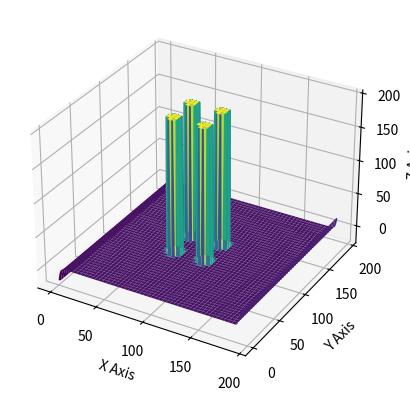
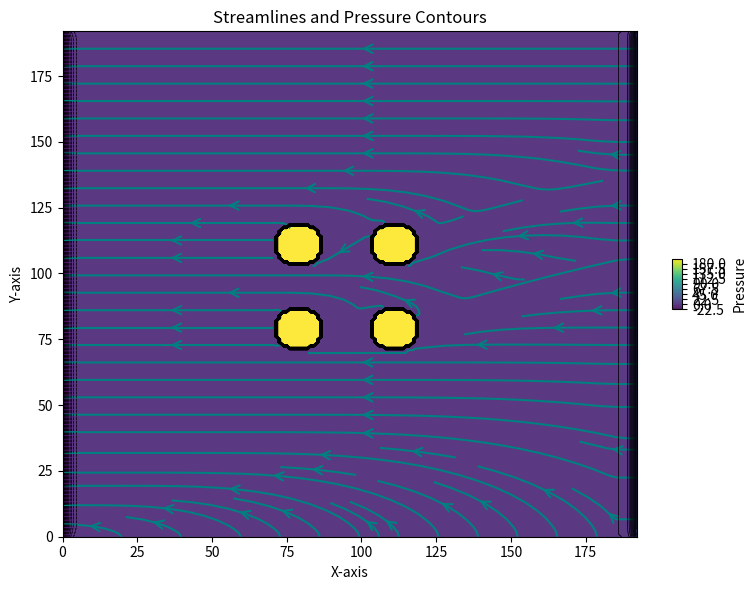

These charts were generated, in order, by the following Python code:
import copy 
import matplotlib.pyplot as plt
import numpy as np
import matplotlib as mpl


import tqdm
from tqdm import tqdm



######################## TEST FUNCTION












##########################################################################################

def real_True(number): # turn complex number to negative
    if isinstance(number, int):
        return number
    elif isinstance(number, float):
        return number
    elif isinstance(number, complex):
        return -100

    
def int_True(number): # return int
    if isinstance(number, complex):
        return 0
    elif (number % 1==0):
        return -1
    else:
        return 0
    


def IBcboundary(i, j ,  x_len, y_len, d, r): # calculate boundary points for each i,j
    
    x = i * d
    y = j * d
    i_B1a_0= (x_len/2 - ( (r**2) - (y-y_len/2)**2 )**(1/2))/d
    i_B2b_0=(x_len/2 + ( (r**2) - (y-y_len/2)**2 )**(1/2))/d
    j_B1a_0=(y_len/2 - ( (r**2) - (x-x_len/2)**2 )**(1/2))/d
    j_B2b_0=(y_len/2 + ( (r**2) - (x-x_len/2)**2 )**(1/2))/d


    i_B1a= int(real_True(i_B1a_0)) 
    i_B2b=int(real_True(i_B2b_0)) +1 + int_True(i_B2b_0)
    j_B1a=int(real_True(j_B1a_0))
    j_B2b=int(real_True(j_B2b_0))+1 + int_True(j_B2b_0)



    return i_B1a, i_B2b, j_B1a, j_B2b
##########################################################################################




##########################################################################################

def IBcondiitionor(  i_B1a, i_B2b, j_B1a, j_B2b, j_max, i_max): # use each EP i,j to classify each EP
    GeneralP = [[0 for _ in range(0,j_max+1)] for _ in range(0,i_max+1)]
    P_xbl0 = copy.deepcopy(GeneralP)
    P_xbh0 = copy.deepcopy(GeneralP)
    P_ybl0 = copy.deepcopy(GeneralP)
    P_ybh0 = copy.deepcopy(GeneralP)


    C_xbl = copy.deepcopy(GeneralP)
    C_xbh = copy.deepcopy(GeneralP)
    C_ybl = copy.deepcopy(GeneralP)
    C_ybh = copy.deepcopy(GeneralP)

    C_edge = copy.deepcopy(GeneralP)

    C_xlyl = copy.deepcopy(GeneralP)
    C_xlyh = copy.deepcopy(GeneralP)
    C_xhyl = copy.deepcopy(GeneralP)
    C_xhyh = copy.deepcopy(GeneralP)

    

    a = 1
    b = 10
    c = 41
    d = 51


    for j in range(1,j_max):
        if i_B1a[j]>0:
            P_xbl0[j][i_B1a[j]] = a
        if i_B2b[j]>0:
            P_xbh0[j][i_B2b[j]] = b
    for i in range(1,i_max):
        if j_B1a[i]>0:
            P_ybl0[j_B1a[i]][i] = c
        if j_B2b[i]>0:
            P_ybh0[j_B2b[i]][i] = d

    for j in range(1,j_max):
        for i in range(1,i_max):
            if ((P_xbl0[j][i] + P_xbh0[j][i]==a+b) or (P_ybl0[j][i] + P_ybh0[j][i]==c+d)): # find out grid point just on the edge -->C_edge
                C_edge[j][i] = 1  

            if (P_xbl0[j][i] + P_ybl0[j][i] == a+c):     # find out where the edge cut x and y line, where x low y low -->C_xlyl
                C_xlyl[j][i] = 1 - C_edge[j][i]
            if (P_xbl0[j][i] + P_ybh0[j][i] == a+d):   # find out where the edge cut x and y line, where x low y high -->C_xlyh
                C_xlyh[j][i] = 1 - C_edge[j][i]
            if (P_xbh0[j][i] + P_ybl0[j][i] == b+c):   # find out where the edge cut x and y line, where x high y low -->C_xhyl
                C_xhyl[j][i] = 1 - C_edge[j][i]
            if (P_xbh0[j][i] + P_ybh0[j][i] == b+d):   # find out where the edge cut x and y line, where x high y high -->C_xhyh
                C_xhyh[j][i] = 1 - C_edge[j][i]
            
            special = C_edge[j][i] +  C_xlyl[j][i] + C_xlyh[j][i] + C_xhyl[j][i]  + C_xhyh[j][i]
        
    for j in range(1,j_max):
        for i in range(1,int(i_max/2)):

            C_xbl[j][i] = P_xbl0[j][i]//a - C_edge[j][i] -  C_xlyl[j][i] - C_xlyh[j][i] # find out where edge ONLY cut x low lines 
    
    for j in range(1,j_max):
        for i in range(int(i_max/2),i_max):

            C_xbh[j][i] = P_xbh0[j][i]//b - C_edge[j][i]  - C_xhyl[j][i] - C_xhyh[j][i] # find out where edge ONLY cut x high lines 

    for j in range(1,int(j_max/2)):
        for i in range(1,i_max):
            C_ybl[j][i] = P_ybl0[j][i]//c - C_edge[j][i] - C_xlyl[j][i]  - C_xhyl[j][i] # find out where edge ONLY cut y low lines

    for j in range(int(j_max/2),j_max):
        for i in range(1,i_max):
            C_ybh[j][i] = P_ybh0[j][i]//d - C_edge[j][i]  - C_xlyh[j][i]  - C_xhyh[j][i] # find out where edge ONLY cut y high lines 

    

    return C_xbl, C_xbh, C_ybl, C_ybh, C_edge, C_xlyl, C_xlyh, C_xhyl, C_xhyh
##########################################################################################








##########################################################################################
def Cinner_and_IBi(i_max, j_max, i_Bmin, i_Bmax, j_Bmin, j_Bmax, C_xbl, C_xbh, C_ybl, C_ybh, C_edge, C_xlyl, C_xlyh, C_xhyl, C_xhyh):

    C_total = copy.deepcopy(C_xbl)
    C_inner = copy.deepcopy(C_xbl)

    for j in range(0,j_Bmax+1):
        for i in range(0,i_Bmax+1):
            C_total[j][i] = C_xbl[j][i] + C_xbh[j][i] + C_ybl[j][i] + C_ybh[j][i] + C_edge[j][i] + C_xlyl[j][i] + C_xlyh[j][i] + C_xhyl[j][i] + C_xhyh[j][i]
            C_inner[j][i] = 1 - C_total[j][i]

    i_l = [0 for _ in range(0, j_max+1)]
    i_h = [0 for _ in range(0, j_max+1)]



    for j in range(0,j_Bmin):
        for i in range(0,i_max):
            C_inner[j][i] = 0

    for j in range(j_Bmax+1,j_max):
        for i in range(0,i_max):
            C_inner[j][i] = 0

    
    for j in range(j_Bmin,j_Bmax+1):
        for i in range(0,i_max+1):
            if C_total[j][i] == 1:
                i_l[j] = i
                break
            else: C_inner[j][i] -= 1
        for i in range(i_max,i_Bmin,-1):
            if C_total[j][i] == 1:
                i_h[j] = i
                break
            else: C_inner[j][i] -= 1

    for j in range(0,j_max+1):
        for i in range(0,i_max+1):
            if C_inner[j][i] < 0: C_inner[j][i] = 0
    
    return C_inner, C_total, i_l, i_h # C_total means the total inner boundary, while C_inner is the points in the inner boundary
##########################################################################################



def inner_boundary_generator(i_max, j_max, d, x_len, y_len, len, x_c, y_c, r, size):

    

    


    




    ######### define inner boundary limit
    i_Bmin = int((x_c-r)/d)
    i_Bmax = int((x_c+r)/d) +1 +  int_True((x_c+r)/d)
    j_Bmin = int((y_c-r)/d)
    j_Bmax = int((y_c+r)/d) +1 +  int_True((y_c+r)/d)


    ######### define inner boundary
    iline = [0 for _ in range(0,i_max+1)]
    jline = [0 for _ in range(0,j_max+1)]

    i_B1a = copy.deepcopy(iline)
    i_B2b = copy.deepcopy(iline)
    j_B1a = copy.deepcopy(jline)
    j_B2b = copy.deepcopy(jline)



    for j in range(j_Bmin,j_Bmax+1):
        for i in range(i_Bmin, i_Bmax+1):
            i_B1a[j], i_B2b[j], j_B1a[i], j_B2b[i] = IBcboundary(i, j ,  x_len, y_len, d, r)


    C_xbl, C_xbh, C_ybl, C_ybh, C_edge, C_xlyl, C_xlyh, C_xhyl, C_xhyh = IBcondiitionor(  i_B1a, i_B2b, j_B1a, j_B2b, j_max, i_max)

    C_inner, C_total, i_l, i_h = Cinner_and_IBi(i_max, j_max, i_Bmin, i_Bmax, j_Bmin, j_Bmax, \
                                                C_xbl, C_xbh, C_ybl, C_ybh, C_edge, C_xlyl, C_xlyh, C_xhyl, C_xhyh)    

    return  C_inner, C_total, i_l, i_h,\
         i_Bmin, i_Bmax, j_Bmin, j_Bmax,\
            C_xbl, C_xbh, C_ybl, C_ybh, C_edge, C_xlyl, C_xlyh, C_xhyl, C_xhyh \
            

def multiplyA(P, C_in):

    C_out = copy.deepcopy(P)

    for j in range(1, len(C_in)-1):
        for i in range(1,len(C_in)-1):
            C_out[j][i] += C_in[j][i]
            C_out[j][i+len(C_in)-1] += C_in[j][i]
            C_out[j+len(C_in)-1][i] += C_out[j][i]
            C_out[j+len(C_in)-1][i+len(C_in)-1] = C_in[j][i]
    return C_out


def OBdefine(P):
    i_max =len(P)
    j_max = len(P)
    C_Oxl = copy.deepcopy(P)
    C_Oxh = copy.deepcopy(P)
    C_Oyl = copy.deepcopy(P)
    C_Oyh = copy.deepcopy(P)
    for i in range(1,i_max):
        C_Oxl[0][i] = 1
        C_Oxh [j_max][i] = 1
    for j in range(0,j_max+1):
        C_Oyl [j][0] = 1
        C_Oyh [j][i_max] = 1

    return C_Oxl, C_Oxh, C_Oyl, C_Oyh



def Large_transfer(F, n, j_max, i_max):
    large_j_max = n * j_max
    large_i_max = n * i_max

    center_j_large = large_j_max // 2
    center_i_large = large_i_max // 2
    
    center_j_small = j_max // 2
    center_i_small = i_max // 2

    start_j = center_j_large - center_j_small - (0 if j_max % 2 else 1)
    start_i = center_i_large - center_i_small - (0 if i_max % 2 else 1)

    P = [[0 for _ in range(large_i_max)] for _ in range(large_j_max)]

    for j in range(j_max):
        for i in range(i_max):
            P[start_j + j][start_i + i] = F[j][i]

    return P
        

    








































    
##########################################################################################
def calculator_GSSOR(P_inputSOR, j_limlow, j_limhigh, i_limlow, i_limhigh , w): #Gauss Sadiel SOR method Pin-->Pout
    PgSOR = copy.deepcopy(P_inputSOR)
    for j in range(j_limlow, j_limhigh+1):
        for i in range(i_limlow, i_limhigh+1): 
            PgSOR[j][i] = \
                1/4 * (  PgSOR[j][i-1] + P_inputSOR[j][i+1] + PgSOR[j-1][i] + P_inputSOR[j+1][i] )*w + (1-w)*P_inputSOR[j][i]
    return PgSOR




def Point_Calculator_IBGSSOR(P, PgSOR, j, i, w, C_inner, C_total, C_xbl, C_xbh, C_ybl, C_ybh, C_edge, C_xlyl, C_xlyh, C_xhyl, C_xhyh):


    PgSOR[j][i] = \
        (1/4 * (  PgSOR[j][i-1] + P[j][i+1] + PgSOR[j-1][i] + P[j+1][i] )*w + (1-w)*P[j][i])*(1-C_total[j][i]-C_inner[j][i]) \
        + C_xbl[j][i] * PgSOR[j][i-1]\
        + C_xbh[j][i] * P[j][i+1]\
        + C_ybl[j][i] * PgSOR[j-1][i]\
        + C_ybh[j][i] * P[j+1][i]\
        + C_inner[j][i] *200\
        + C_xlyl[j][i] * (P[j-1][i]+P[j][i-1])/2\
        + C_xlyh[j][i] * (P[j][i-1]+P[j+1][i])/2\
        + C_xhyl[j][i] * (P[j][i+1]+P[j-1][i])/2\
        + C_xhyh[j][i] * (P[j+1][i]+P[j][i+1])/2\
        
    
    return PgSOR[j][i]
##########################################################################################

##########################################################################################
def IB1_cal(a,b,c):
    P = (a*4/3+8/3+b+c)/6
    return P
##########################################################################################

##########################################################################################
def IB2_cal(a,b):
    P = (a+b)/6 + 2/3
    return P
##########################################################################################
    
        








##########################################################################################
def GSSOR_Solver(P_input, i_max, j_max,  w , \
                 C_inner, C_total, C_xbl, C_xbh, C_ybl, C_ybh, C_edge, C_xlyl, C_xlyh, C_xhyl, C_xhyh):

    # Solve for low GP
    P = copy.deepcopy(P_input)
    

    # Solve for EP + GP in middle
    PgSOR = copy.deepcopy(P)
    U =10



    for j in range(1,j_max):
        for i in range(1, i_max):
            if C_xbl[j][i]==0 and C_xbl[j-1][i]==1 and C_xbl[j+1][i]==1:
                C_xbl[j][i] = 1
            if C_xbh[j][i]==0 and C_xbh[j-1][i]==1 and C_xbh[j+1][i]==1:
                C_xbh[j][i] = 1
            if C_ybl[j][i]==0 and C_ybl[j][i-1]==1 and C_ybl[j][i+1]==1:
                C_ybl[j][i] = 1
            if C_ybh[j][i]==0 and C_ybh[j][i-1]==1 and C_ybh[j][i+1]==1:
                C_ybh[j][i] = 1
    

    for j in range(0,j_max+1):
        PgSOR[j][0] = P[j][1] - U
        PgSOR[j][i_max] = P[j][i_max-1] +U
    for i in range(1,i_max):
        PgSOR[0][i] = P[1][i] 
        PgSOR[j_max][i] = P[j_max-1][i]


    

    for j in range(1,j_max):
        for i in range(1, i_max):
            PgSOR[j][i] = Point_Calculator_IBGSSOR(P, PgSOR, j, i, w,\
                                               C_inner, C_total, C_xbl, C_xbh, C_ybl, C_ybh, C_edge, C_xlyl, C_xlyh, C_xhyl, C_xhyh)
    
    
    P = PgSOR

    

    return P
    
##########################################################################################


def Res(r,Pin,d,C_inner,i_max,j_max): #calcuate residual (Pin, source)-->Rout
    P = copy.deepcopy(Pin)
    rc = copy.deepcopy(r)
    for j in range(1,j_max):
        for i in range(1,i_max): 
            rc[j][i] = \
                ( P[j][i-1] + P[j][i+1] + P[j-1][i] + P[j+1][i] - 4*P[j][i] ) *(1-C_inner[j][i])#*(d**2)

    return rc

def Error(r_in, i_max, j_max): #calculate error Rin-->e out
    r = copy.deepcopy(r_in)
    e = 0
    for j in range(1,j_max):
        for i in range(1,i_max): 
            e += abs(r[j][i])   #**2
    return e



############


def eploting(   e1,   d,    Kmax     ):
    x = [0 for _ in range(0, Kmax+1)]
    for c in range(0,Kmax+1):
        x[c] = c
    plt.plot(x, e1, color = 'orangered', label = 'SOR Gauss-Seidel(w=1)')
    plt.legend()

    plt.yscale('log')
    plt.xlabel('k')
    plt.ylabel('Error')
    #plt.ylim(0,1)
    #plt.ylim(0,10**(-6))

    plt.title("k=%d"%Kmax)





    plt.show()




def Ploting3D(P):
    import matplotlib.pyplot as plt
    from mpl_toolkits.mplot3d import Axes3D
    import numpy as np

    # 直接使用您的 Python 列表格式数据
    data = P














    # 转换为 NumPy 数组以便处理
    data_np = np.array(data)

    # 获取数据的行数和列数
    rows, cols = len(data), len(data[0])

    # 创建 x 和 y 的坐标网格
    x = np.linspace(0, cols - 1, cols)
    y = np.linspace(0, rows - 1, rows)
    x, y = np.meshgrid(x, y)

    # 创建 3D 图像
    fig = plt.figure()
    ax = fig.add_subplot(111, projection='3d')

    # 绘制 3D 表面图
    ax.plot_surface(x, y, data_np, cmap='viridis')

    # 设置轴标签
    ax.set_xlabel('X Axis')
    ax.set_ylabel('Y Axis')
    ax.set_zlabel('Z Axis')

    plt.savefig('3D_diagram.png')

    # 显示图像
    plt.show()









def Streamlines(P, i_max, j_max):
    # Import required modules
    import numpy as np
    import matplotlib.pyplot as plt
    from matplotlib import cm

    # Convert the pressure matrix to a NumPy array for further processing
    P_array = np.array(P)

    # Calculate the gradient (velocity components) of the potential field
    V, U = np.gradient(-P_array)

    # Create a meshgrid for plotting
    Y, X = np.mgrid[0:j_max+1, 0:i_max+1]


    fig, ax = plt.subplots(figsize=(8, 6))

    # Plot streamlines with underlying contour plot of the potential field

    strm = ax.streamplot(X, Y, U, V , color='teal', density=1.0, arrowstyle='->', arrowsize=1.5)

    U, V = np.gradient(-P_array)

    # Create a meshgrid for plotting
    Y, X = np.mgrid[0:j_max+1, 0:i_max+1]

    # Create filled contours
    pressure_contour_filled = ax.contourf(X, Y, P_array, levels=200, cmap=cm.viridis, alpha=0.9)
    # Create contour lines
    pressure_contour_lines = ax.contour(X, Y, P_array, levels=200, colors='black', linewidths=0.5)
    # Add streamlines
    
    # Add colorbar for filled contour
    fig.colorbar(pressure_contour_filled, ax=ax, shrink=0.1, aspect=5, label='Pressure')
    # Add labels to contour lines
    #ax.clabel(pressure_contour_lines, inline=True, fontsize=8)

    # Enhance plot aesthetics
    ax.set_title('Streamlines and Pressure Contours')
    ax.set_xlabel('X-axis')
    ax.set_ylabel('Y-axis')
    plt.tight_layout()


    plt.savefig('Streamline.png')
    plt.show()








 
        

##########################################################################################
##########################################################################################
##########################################################################################
##########################################################################################


def main():


    ########## input mathematical domain inforamtion
    x_len = y_len = len = 1
    r = 0.25


    
    


    ######### input numerical grid information
    size = 64


    d = len/size


    ######### create grid information
    i_max = int(x_len/d)  # i in [0,i_max]
    j_max = int(y_len/d)



    P = [[0 for _ in range(0,j_max+1)] for _ in range(0,i_max+1)]


    # for 0.5*0.5 general mesh


    size_A = size/2
    x_len_A = y_len_A = len_A= len/2

    d_A = d
    i_max_A = int(x_len_A/d_A)  # i in [0,i_max]
    j_max_A = int(y_len_A/d_A)


    r_A = r/2
    
    
    x_c_A = x_len_A/2
    y_c_A = y_len_A/2


    C_inner_A, C_total_A, i_l_A, i_h_A,\
         i_Bmin_A, i_Bmax_A, j_Bmin_A, j_Bmax_A,\
            C_xbl_A, C_xbh_A, C_ybl_A, C_ybh_A, C_edge_A, C_xlyl_A, C_xlyh_A, C_xhyl_A, C_xhyh_A \
            = inner_boundary_generator(i_max_A, j_max_A, d_A, x_len_A, y_len_A, len_A, x_c_A, y_c_A, r_A, size_A)
    

    #### B


    

    C_inner = multiplyA(P, C_inner_A)
    C_total = multiplyA(P, C_total_A)
    C_xbl = multiplyA(P, C_xbl_A)
    C_xbh = multiplyA(P, C_xbh_A)
    C_ybl = multiplyA(P, C_ybl_A)
    C_ybh = multiplyA(P, C_ybh_A)
    C_edge = multiplyA(P, C_edge_A)
    C_xlyl = multiplyA(P, C_xlyl_A)
    C_xlyh = multiplyA(P, C_xlyh_A)
    C_xhyl = multiplyA(P, C_xhyl_A)
    C_xhyh = multiplyA(P, C_xhyh_A)
    



    ################################# Large platform

    n = 3 # Large times





    P = [[0 for _ in range(0,n *j_max+1)] for _ in range(0,n* i_max+1)]

    Pin = copy.deepcopy(P)




    C_inner = Large_transfer(C_inner,  n, j_max, i_max)
    C_total = Large_transfer(C_total, n, j_max, i_max)
    C_xbl = Large_transfer(C_xbl, n, j_max, i_max)
    C_xbh = Large_transfer(C_xbh, n, j_max, i_max)
    C_ybl = Large_transfer(C_ybl, n, j_max, i_max)
    C_ybh = Large_transfer(C_ybh, n, j_max, i_max)
    C_edge = Large_transfer(C_edge, n, j_max, i_max)
    C_xlyl = Large_transfer(C_xlyl, n, j_max, i_max)
    C_xlyh = Large_transfer(C_xlyh, n, j_max, i_max)
    C_xhyl = Large_transfer(C_xhyl, n, j_max, i_max)
    C_xhyh = Large_transfer(C_xhyh, n, j_max, i_max)







    x_len= n*x_len
    y_len= n*y_len

    i_max = int(x_len/d)  # i in [0,i_max]
    j_max = int(y_len/d)

    








    



    


    #print(C_inner)



    
    
    
    

    P = [[0 for _ in range(0,j_max+1)] for _ in range(0,i_max+1)]



    #C_Oxl, C_Oxh, C_Oyl, C_Oyh = OBdefine(P)

    import random
    for j in range(1,y_len-1):
        for i in range(1,x_len-1):
            P[j][i] = random.randint(-1,1)








    ##################################################### Iteration Part ###################################################################################

    w =1
    Kmax = 5

    


    r1 = copy.deepcopy(P)
    e1 = [0 for _ in range(0,Kmax+1)]



    P_input = copy.deepcopy(P)
    

    for k in tqdm(range(0,Kmax+1)):

        P = GSSOR_Solver(P_input, i_max, j_max,  w , \
                 C_inner, C_total, C_xbl, C_xbh, C_ybl, C_ybh, C_edge, C_xlyl, C_xlyh, C_xhyl, C_xhyh)
        P_input = copy.deepcopy(P)

        r1 = Res(r1,P,d, C_inner, i_max,j_max)
        e1[k] = Error(r1, i_max, j_max)
        
    Ploting3D(P)
    #print(C_xbh)

    Streamlines(P, i_max, j_max)


    
    


    




















'''



'''



if __name__ == "__main__":
    main()
